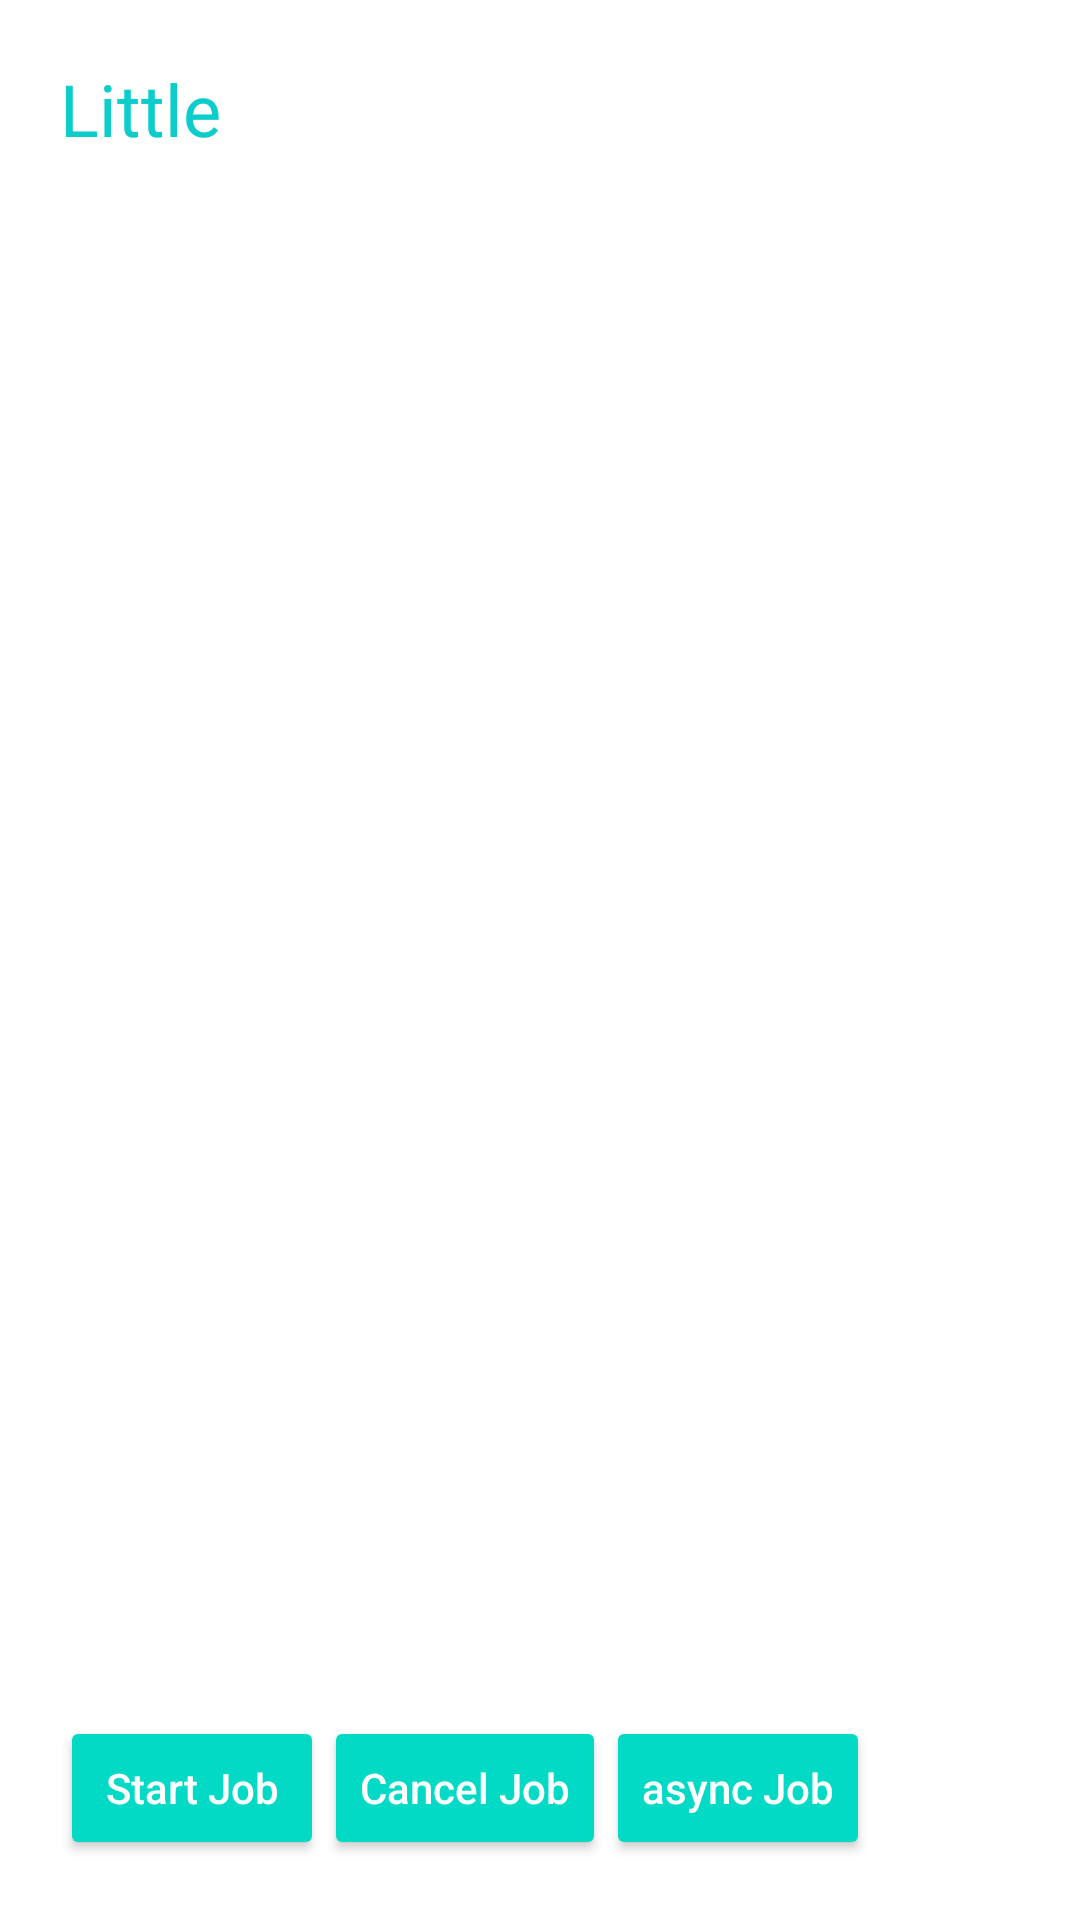

Android layout source for this screen:
<!-- AndroidManifest.xml: application theme AppTheme -->
<!-- res/layout/fragment_coroutine.xml -->
<?xml version="1.0" encoding="utf-8"?>
<androidx.constraintlayout.widget.ConstraintLayout
    xmlns:android="http://schemas.android.com/apk/res/android"
    xmlns:app="http://schemas.android.com/apk/res-auto"
    xmlns:tools="http://schemas.android.com/tools"
    android:layout_width="match_parent"
    android:layout_height="match_parent"
    android:background="#fff"
    android:padding="20dp">

    <TextView
        android:id="@+id/textView"
        android:layout_width="match_parent"
        android:layout_height="wrap_content"
        android:text="@string/app_name"
        android:textColor="#0ccccc"
        android:textSize="24sp"
        app:layout_constraintEnd_toEndOf="parent"
        app:layout_constraintStart_toStartOf="parent"
        app:layout_constraintTop_toTopOf="parent"
        app:layout_constraintBottom_toTopOf="@+id/textView1"/>

    <TextView
        android:id="@+id/textView1"
        android:layout_width="match_parent"
        android:layout_height="wrap_content"
        android:textColor="#0ccccc"
        android:textSize="18sp"
        app:layout_constraintEnd_toEndOf="parent"
        app:layout_constraintStart_toStartOf="parent"
        app:layout_constraintTop_toBottomOf="@+id/textView"/>

    <Button
        android:id="@+id/start_job"
        android:layout_width="wrap_content"
        android:layout_height="wrap_content"
        android:text="Start Job"
        android:textAllCaps="false"
        style="@style/Widget.AppCompat.Button.Colored"
        app:layout_constraintBottom_toBottomOf="parent"
        app:layout_constraintStart_toStartOf="parent"
        app:layout_constraintEnd_toStartOf="@+id/cancel_job"/>


    <Button
        android:id="@+id/cancel_job"
        android:layout_width="wrap_content"
        android:layout_height="wrap_content"
        android:text="Cancel Job"
        android:textAllCaps="false"
        style="@style/Widget.AppCompat.Button.Colored"
        app:layout_constraintBottom_toBottomOf="parent"
        app:layout_constraintStart_toEndOf="@+id/start_job"/>

    <Button
        android:id="@+id/async_job"
        android:layout_width="wrap_content"
        android:layout_height="wrap_content"
        android:text="async Job"
        android:textAllCaps="false"
        style="@style/Widget.AppCompat.Button.Colored"
        app:layout_constraintBottom_toBottomOf="parent"
        app:layout_constraintStart_toEndOf="@+id/cancel_job"/>

</androidx.constraintlayout.widget.ConstraintLayout>
<!-- resources referenced by this layout -->
<resources>
  <string name="app_name">Little</string>
  <style name="AppTheme" parent="Theme.AppCompat.DayNight.NoActionBar">
          
          <item name="colorPrimary">@color/colorPrimary</item>
          <item name="colorPrimaryDark">@color/colorPrimaryDark</item>
          <item name="colorAccent">@color/colorAccent</item>
      </style>
  <color name="colorPrimary">#6200EE</color>
  <color name="colorPrimaryDark">#3700B3</color>
  <color name="colorAccent">#03DAC5</color>
</resources>
